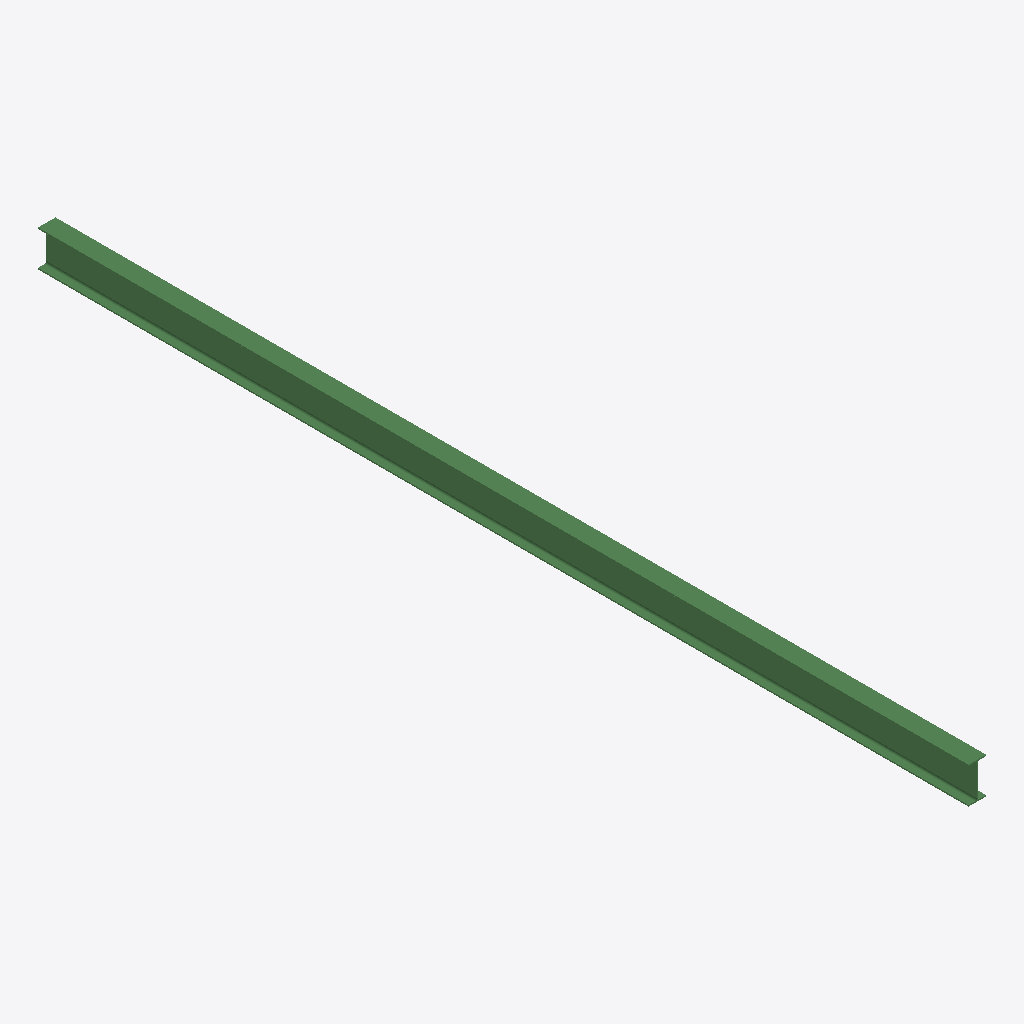
Isometric view of an IFC building model (IFC-SPF (STEP), schema IFC2X3, length unit millimetre), seen from the south-west, elements coloured by IFC class: 1 beam (green).
Extent 0.2 m × 8.5 m × 0.3 m (x, y, z). Storeys (1): Undefined at 0.00 m. Elements (1): 1 IfcBeam.

HEADER;
FILE_DESCRIPTION(('ViewDefinition[AISC_Steel_Detailing]','Option [BaseQuantities:Off]','Option [GridExport:On]','Option [Assemblies:Off]','Option [Bolts:On]','Option [Rebars:On]','Option [PourObjects:Off]','Option [Welds:On]','Option [SurfaceTreatments:On]','Option [LocationBy:0]','Option [ViewColors:Off]','Option [SectionedSpine:Off]','[2 more]'),'2;1');
FILE_NAME('b_268_Qty_1.ifc','2026-05-16T11:53:11',('GIOVANNIPC\\gcorrea'),('Structural Designer'),'IFC Database version: Work','Tekla Structures 2020 Service Pack 5, IFC Export','');
FILE_SCHEMA(('IFC2X3'));
ENDSEC;
DATA;
#37=IFCPROJECT('2G7ZFDNE16yBDU14FA92Me',#5,'Proyecto',$,$,$,$,(#11),#36);
#39=IFCSITE('2xvEzEinjBTea80yOTcujY',#5,'Obra',$,$,#38,$,$,.ELEMENT.,$,$,$,$,$);
#41=IFCBUILDING('1HH8KwSHf3DxxXn4sZ4dHX',#5,'Undefined',$,$,#40,$,$,.ELEMENT.,$,$,$);
#43=IFCBUILDINGSTOREY('29hdEUCErFze9E_VIAceOd',#5,'Undefined',$,$,#42,$,$,.ELEMENT.,0.0);
#74=IFCBEAM('3r5O8bNpv7LBeQnxUAA4C5',#44,'BEAM','IPE330','IPE330',#47,#73,'IDf5158225-5f3e-4754-ba1a-c7b78a284305');
ENDSEC;
